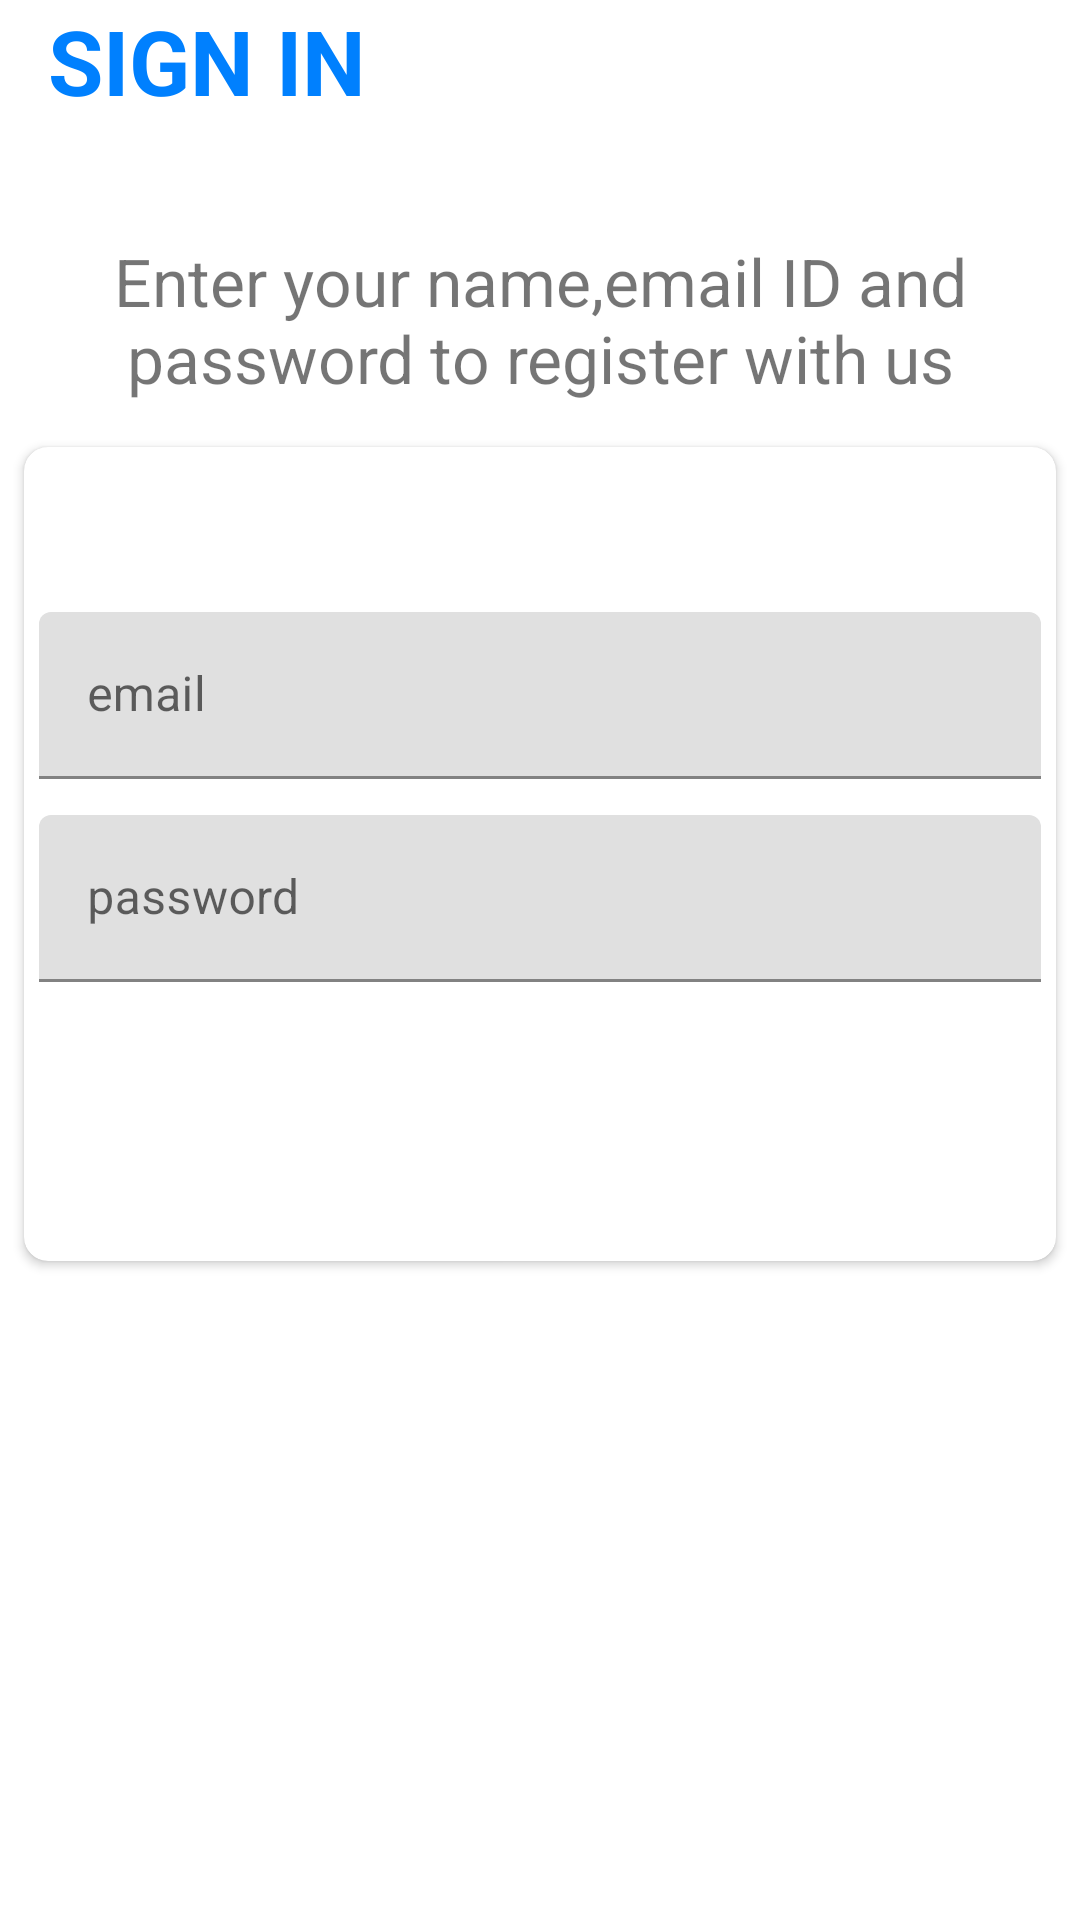

Write the Android layout XML for this screen, with the resource values it uses.
<!-- AndroidManifest.xml: application theme Theme.Projemanag -->
<!-- res/layout/activity_sign_in.xml -->
<?xml version="1.0" encoding="utf-8"?>
<LinearLayout xmlns:android="http://schemas.android.com/apk/res/android"
    xmlns:app="http://schemas.android.com/apk/res-auto"
    xmlns:tools="http://schemas.android.com/tools"
    android:layout_width="match_parent"
    android:layout_height="match_parent"
    android:orientation="vertical"
    tools:context=".activities.activites.signup">
    <androidx.appcompat.widget.Toolbar
        android:id="@+id/toolbar_signin_activity"
        android:layout_width="match_parent"
        android:layout_height="?attr/actionBarSize">
        <TextView
            android:id="@+id/tv_toolbar"
            android:layout_width="match_parent"
            android:layout_height="match_parent"
            android:text="SIGN IN"
            android:textColor="@color/logo_blue"
            android:textSize="30dp"
            android:textStyle="bold"
            />
    </androidx.appcompat.widget.Toolbar>
    <TextView
        android:layout_marginTop="18dp"
        android:padding="5dp"
        android:id="@+id/tv_signin"
        android:text="@string/signup_text"
        android:textSize="22dp"
        android:layout_width="match_parent"
        android:layout_height="wrap_content"
        android:gravity="center"
        />
    <androidx.cardview.widget.CardView
        android:layout_width="match_parent"
        android:layout_height="wrap_content"
        android:layout_marginStart="8dp"
        android:layout_marginTop="10dp"
        android:layout_marginEnd="8dp"
        android:elevation="@dimen/cardview_default_elevation"
        app:cardCornerRadius="8dp"
        >
        <LinearLayout
            android:layout_width="match_parent"
            android:layout_height="wrap_content"
            android:orientation="vertical"
            android:padding="5dp"
            >
            <com.google.android.material.textfield.TextInputLayout
                android:layout_marginTop="50dp"
                android:id="@+id/til_email"
                android:layout_width="match_parent"
                android:layout_height="wrap_content"
                android:layout_marginBottom="12dp"
                >
                <androidx.appcompat.widget.AppCompatEditText
                    android:id="@+id/et_email"
                    android:layout_width="match_parent"
                    android:layout_height="wrap_content"
                    android:hint="email"
                    />
            </com.google.android.material.textfield.TextInputLayout>

            <com.google.android.material.textfield.TextInputLayout
                android:id="@+id/til_password"
                android:layout_width="match_parent"
                android:layout_height="wrap_content"
                >
                <androidx.appcompat.widget.AppCompatEditText
                    android:id="@+id/et_passowrd"
                    android:layout_width="match_parent"
                    android:layout_height="wrap_content"
                    android:inputType="textPassword"
                    android:hint="password"
                    />
            </com.google.android.material.textfield.TextInputLayout>

            <androidx.appcompat.widget.AppCompatButton
                android:id="@+id/btn_signin"
                android:layout_width="match_parent"
                android:layout_height="wrap_content"
                android:layout_marginTop="40dp"
                android:layout_marginLeft="30dp"
                android:layout_marginRight="30dp"
                android:text="SIGN IN"
                android:textColor="@color/white"
                android:foreground="?attr/selectableItemBackground"
                android:background="@drawable/shape_button_rounded"
                />

        </LinearLayout>
    </androidx.cardview.widget.CardView>
</LinearLayout>
<!-- resources referenced by this layout -->
<resources>
  <color name="logo_blue">#0080FE</color>
  <color name="white">#FFFFFFFF</color>
  <string name="signup_text">Enter your name,email ID and password to register with us</string>
  <style name="Theme.Projemanag" parent="Theme.MaterialComponents.DayNight.DarkActionBar">
          
          <item name="colorPrimary">@color/purple_500</item>
          <item name="colorPrimaryVariant">@color/purple_700</item>
          <item name="colorOnPrimary">@color/white</item>
          
          <item name="colorSecondary">@color/teal_200</item>
          <item name="colorSecondaryVariant">@color/teal_700</item>
          <item name="colorOnSecondary">@color/black</item>
          
          <item name="android:statusBarColor" tools:targetApi="l">?attr/colorPrimaryVariant</item>
          
      </style>
  <color name="purple_500">#FF6200EE</color>
  <color name="purple_700">#FF3700B3</color>
  <color name="teal_200">#FF03DAC5</color>
  <color name="teal_700">#FF018786</color>
  <color name="black">#FF000000</color>
</resources>
